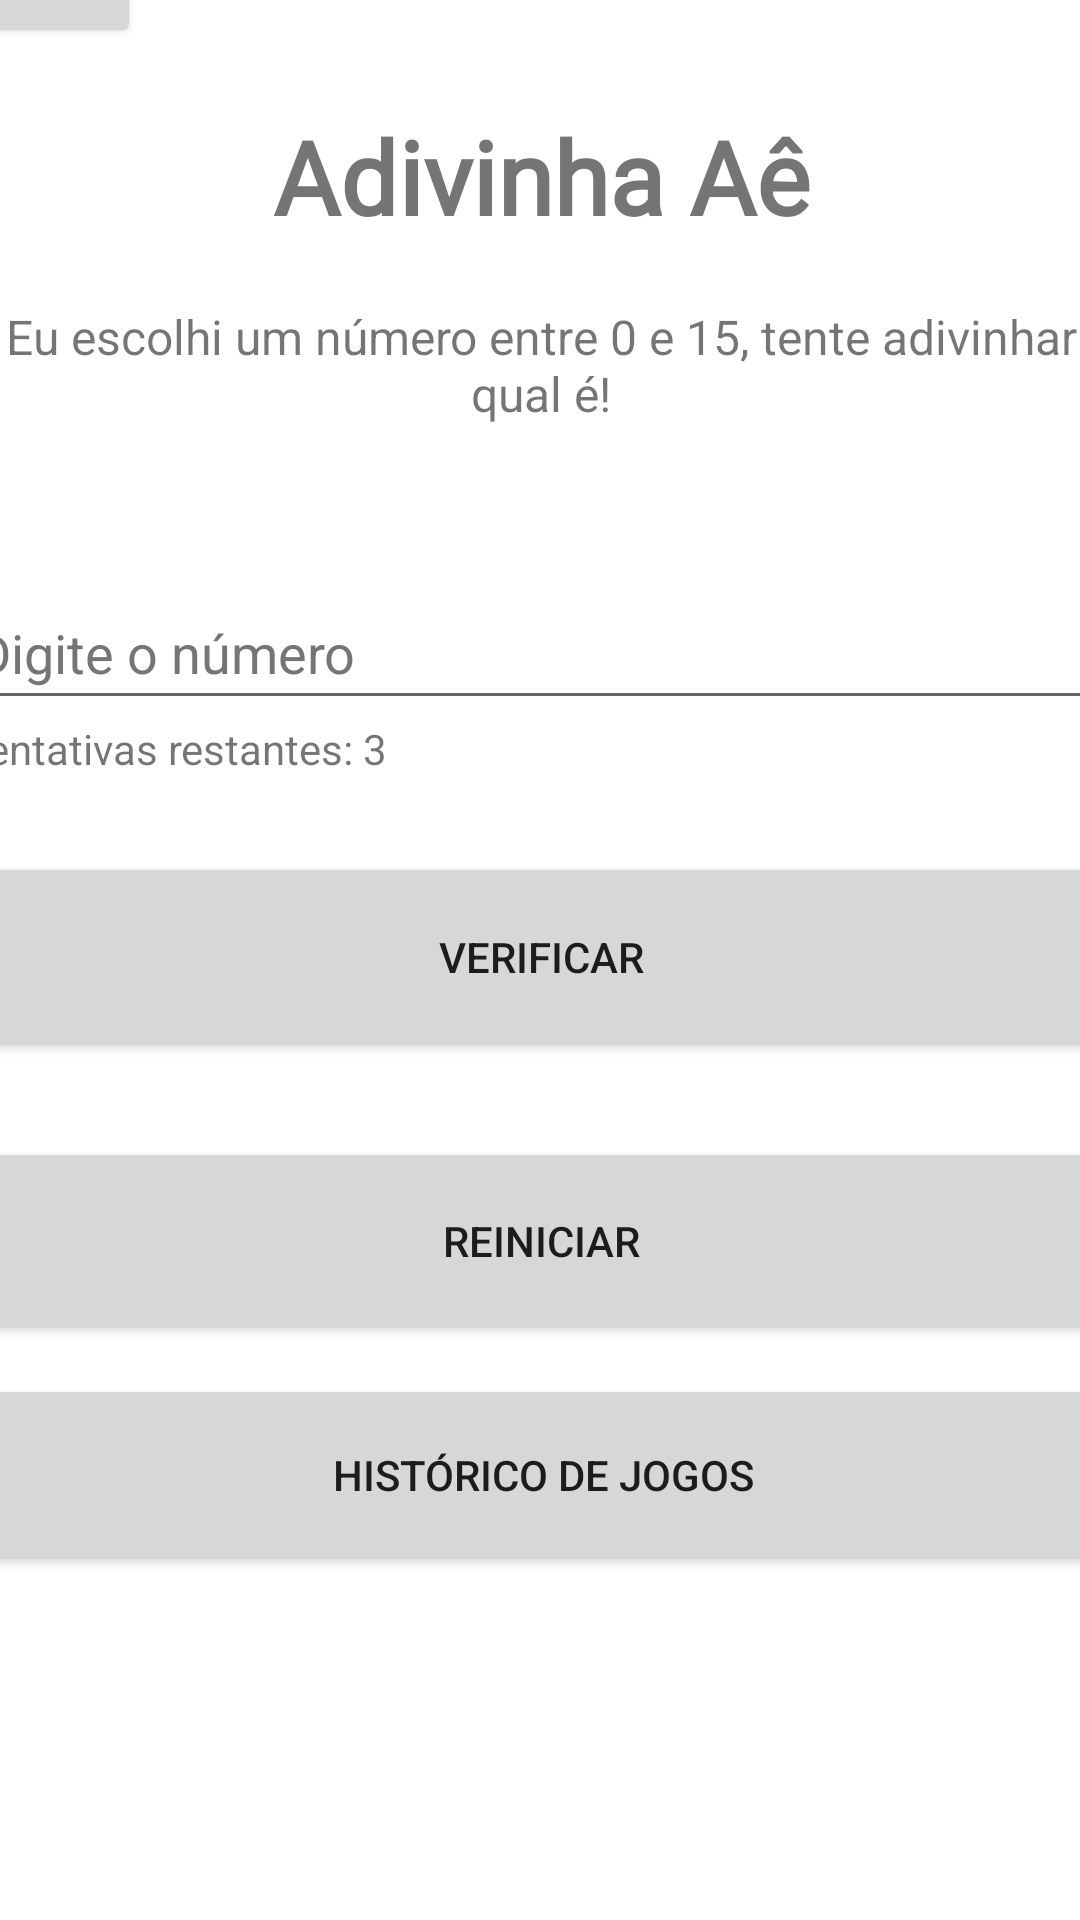

This screen was rendered from an Android layout file. Write that file and the resources it references.
<!-- AndroidManifest.xml: application theme Theme.AdivinhaNumero -->
<!-- res/layout/activity_main.xml -->
<?xml version="1.0" encoding="utf-8"?>
<androidx.constraintlayout.widget.ConstraintLayout xmlns:android="http://schemas.android.com/apk/res/android"
    xmlns:app="http://schemas.android.com/apk/res-auto"
    xmlns:tools="http://schemas.android.com/tools"
    android:layout_width="match_parent"
    android:layout_height="match_parent"
    tools:context=".MainActivity">

    <LinearLayout
        android:layout_width="409dp"
        android:layout_height="729dp"
        android:layout_marginStart="1dp"
        android:layout_marginTop="1dp"
        android:layout_marginEnd="1dp"
        android:layout_marginBottom="1dp"
        android:orientation="vertical"
        android:padding="12dp"
        app:layout_constraintBottom_toBottomOf="parent"
        app:layout_constraintEnd_toEndOf="parent"
        app:layout_constraintStart_toStartOf="parent"
        app:layout_constraintTop_toTopOf="parent">

        <Button
            android:id="@+id/btnUserConfig"
            android:layout_width="59dp"
            android:layout_height="wrap_content"
            android:onClick="IrParaEdicaoDeUsuario"
            app:icon="@drawable/user" />

        <TextView
            android:id="@+id/textView"
            android:layout_width="match_parent"
            android:layout_height="wrap_content"
            android:layout_marginTop="20dp"
            android:fontFamily="@font/lato"
            android:text="@string/adivinha_a"
            android:textAlignment="center"
            android:textSize="34sp"
            android:textStyle="bold" />

        <TextView
            android:id="@+id/textSubTitulo"
            android:layout_width="match_parent"
            android:layout_height="wrap_content"
            android:layout_marginTop="20dp"
            android:text="@string/eu_escolhi_um_n_mero_entre_0_e_15_tente_adivinhar_qual"
            android:textAlignment="center"
            android:textSize="16sp" />

        <EditText
            android:id="@+id/editTextNumero"
            android:layout_width="match_parent"
            android:layout_height="wrap_content"
            android:layout_marginTop="50dp"
            android:ems="10"
            android:hint="@string/digite_o_n_mero"
            android:importantForAutofill="no"
            android:inputType="numberSigned"
            android:minHeight="48dp"
            android:textColorHint="#757575" />

        <TextView
            android:id="@+id/textTentativasRestantes"
            android:layout_width="match_parent"
            android:layout_height="wrap_content"
            android:text="@string/tentativas_restantes_3" />

        <Button
            android:id="@+id/buttonVerificar"
            android:layout_width="match_parent"
            android:layout_height="70dp"
            android:layout_marginTop="25dp"
            android:onClick="Verificar"
            android:text="@string/verificar" />

        <Button
            android:id="@+id/buttonReiniciar"
            android:layout_width="match_parent"
            android:layout_height="69dp"
            android:layout_marginTop="25dp"
            android:onClick="Reiniciar"
            android:text="Reiniciar" />

        <Button
            android:id="@+id/button2"
            android:layout_width="386dp"
            android:layout_height="67dp"
            android:layout_marginTop="10dp"
            android:onClick="IrParaListagemDeJogos"
            android:text="Histórico de Jogos" />

    </LinearLayout>
</androidx.constraintlayout.widget.ConstraintLayout>
<!-- resources referenced by this layout -->
<resources>
  <string name="adivinha_a">Adivinha Aê</string>
  <string name="digite_o_n_mero">Digite o número</string>
  <string name="eu_escolhi_um_n_mero_entre_0_e_15_tente_adivinhar_qual">Eu escolhi um número entre 0 e 15, tente adivinhar qual é!</string>
  <string name="tentativas_restantes_3">Tentativas restantes: 3</string>
  <string name="verificar">Verificar</string>
  <style name="Theme.AdivinhaNumero" parent="Theme.MaterialComponents.DayNight.DarkActionBar">
          
          <item name="colorPrimary">@color/purple_500</item>
          <item name="colorPrimaryVariant">@color/purple_700</item>
          <item name="colorOnPrimary">@color/white</item>
          
          <item name="colorSecondary">@color/teal_200</item>
          <item name="colorSecondaryVariant">@color/teal_700</item>
          <item name="colorOnSecondary">@color/black</item>
          
          <item name="android:statusBarColor">?attr/colorPrimaryVariant</item>
          
      </style>
  <!-- not gathered from this repository: default colours our renderer supplied (Android Studio template values) -->
  <color name="purple_500">#FF6200EE</color>
  <color name="purple_700">#FF3700B3</color>
  <color name="teal_200">#FF03DAC5</color>
  <color name="teal_700">#FF018786</color>
  <color name="black">#FF000000</color>
  <color name="white">#FFFFFFFF</color>
</resources>
